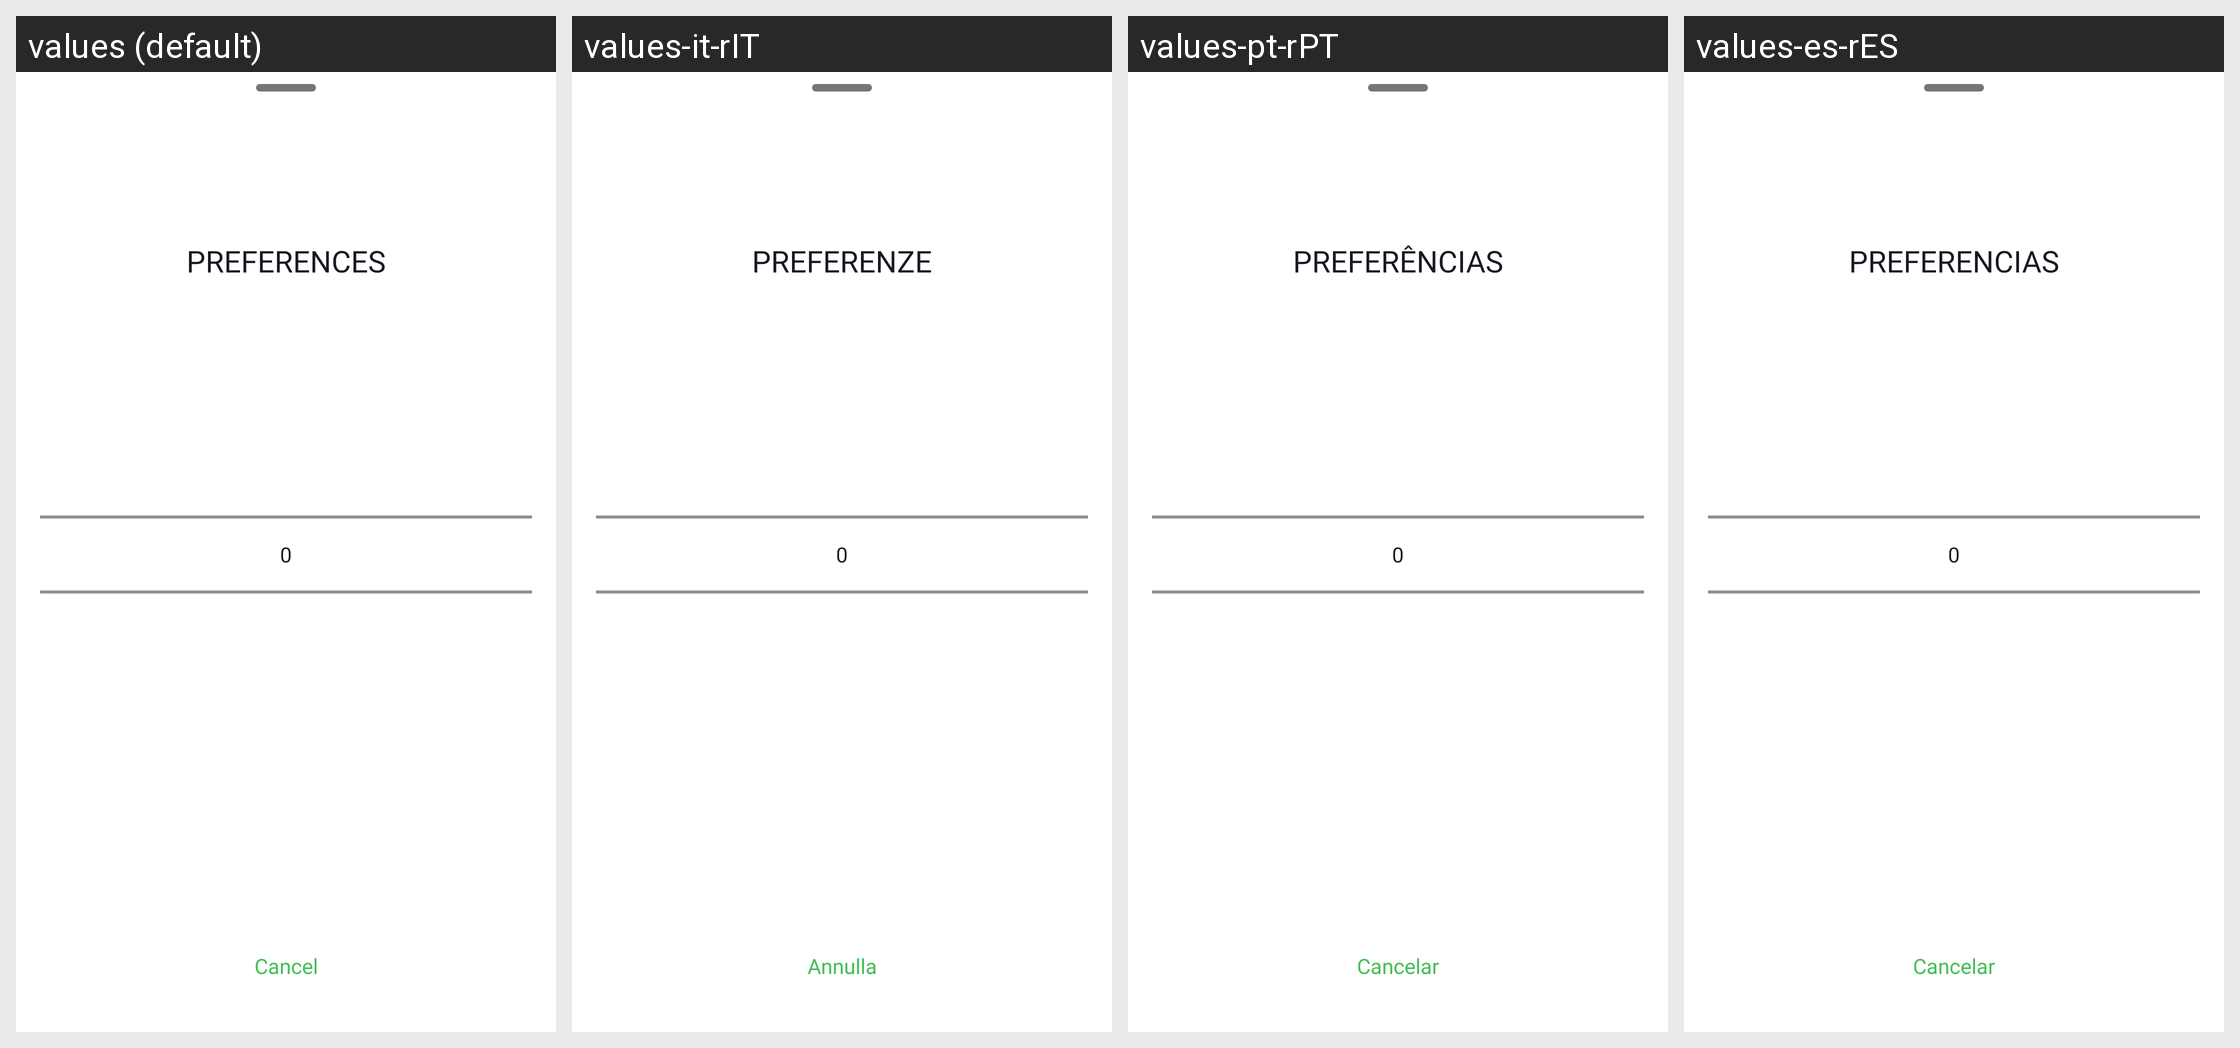

This grid shows one Android layout under several languages. Give, for every string resource on the screen, its name, the default text and each shown locale's text.
Android screen res/layout/bottom_sheet_preference_selection.xml rendered under 4 locales, left to right: values (default), values-it-rIT, values-pt-rPT, values-es-rES. Device: Nexus 5 (rendered at 1080×1920; each locale shown at half size, 540×960, under a caption strip naming it); theme Theme.NinjaConnectedKitchen.
Other locales in the repository, not shown: values-da-rDK, values-de-rDE, values-en-rGB, values-fi-rFI, values-fr-rCA, values-fr-rFR, values-nb-rNO, values-nl-rNL, values-sv-rSE.
Strings drawn on this screen, with the default value and each locale's value (text and hints the layout hard-codes, and strings that could not be matched under every locale, appear in the picture but are not listed):

preferences
  values: Preferences
  values-it-rIT: Preferenze
  values-pt-rPT: Preferências
  values-es-rES: Preferencias

cancel
  values: Cancel
  values-it-rIT: Annulla
  values-pt-rPT: Cancelar
  values-es-rES: Cancelar
